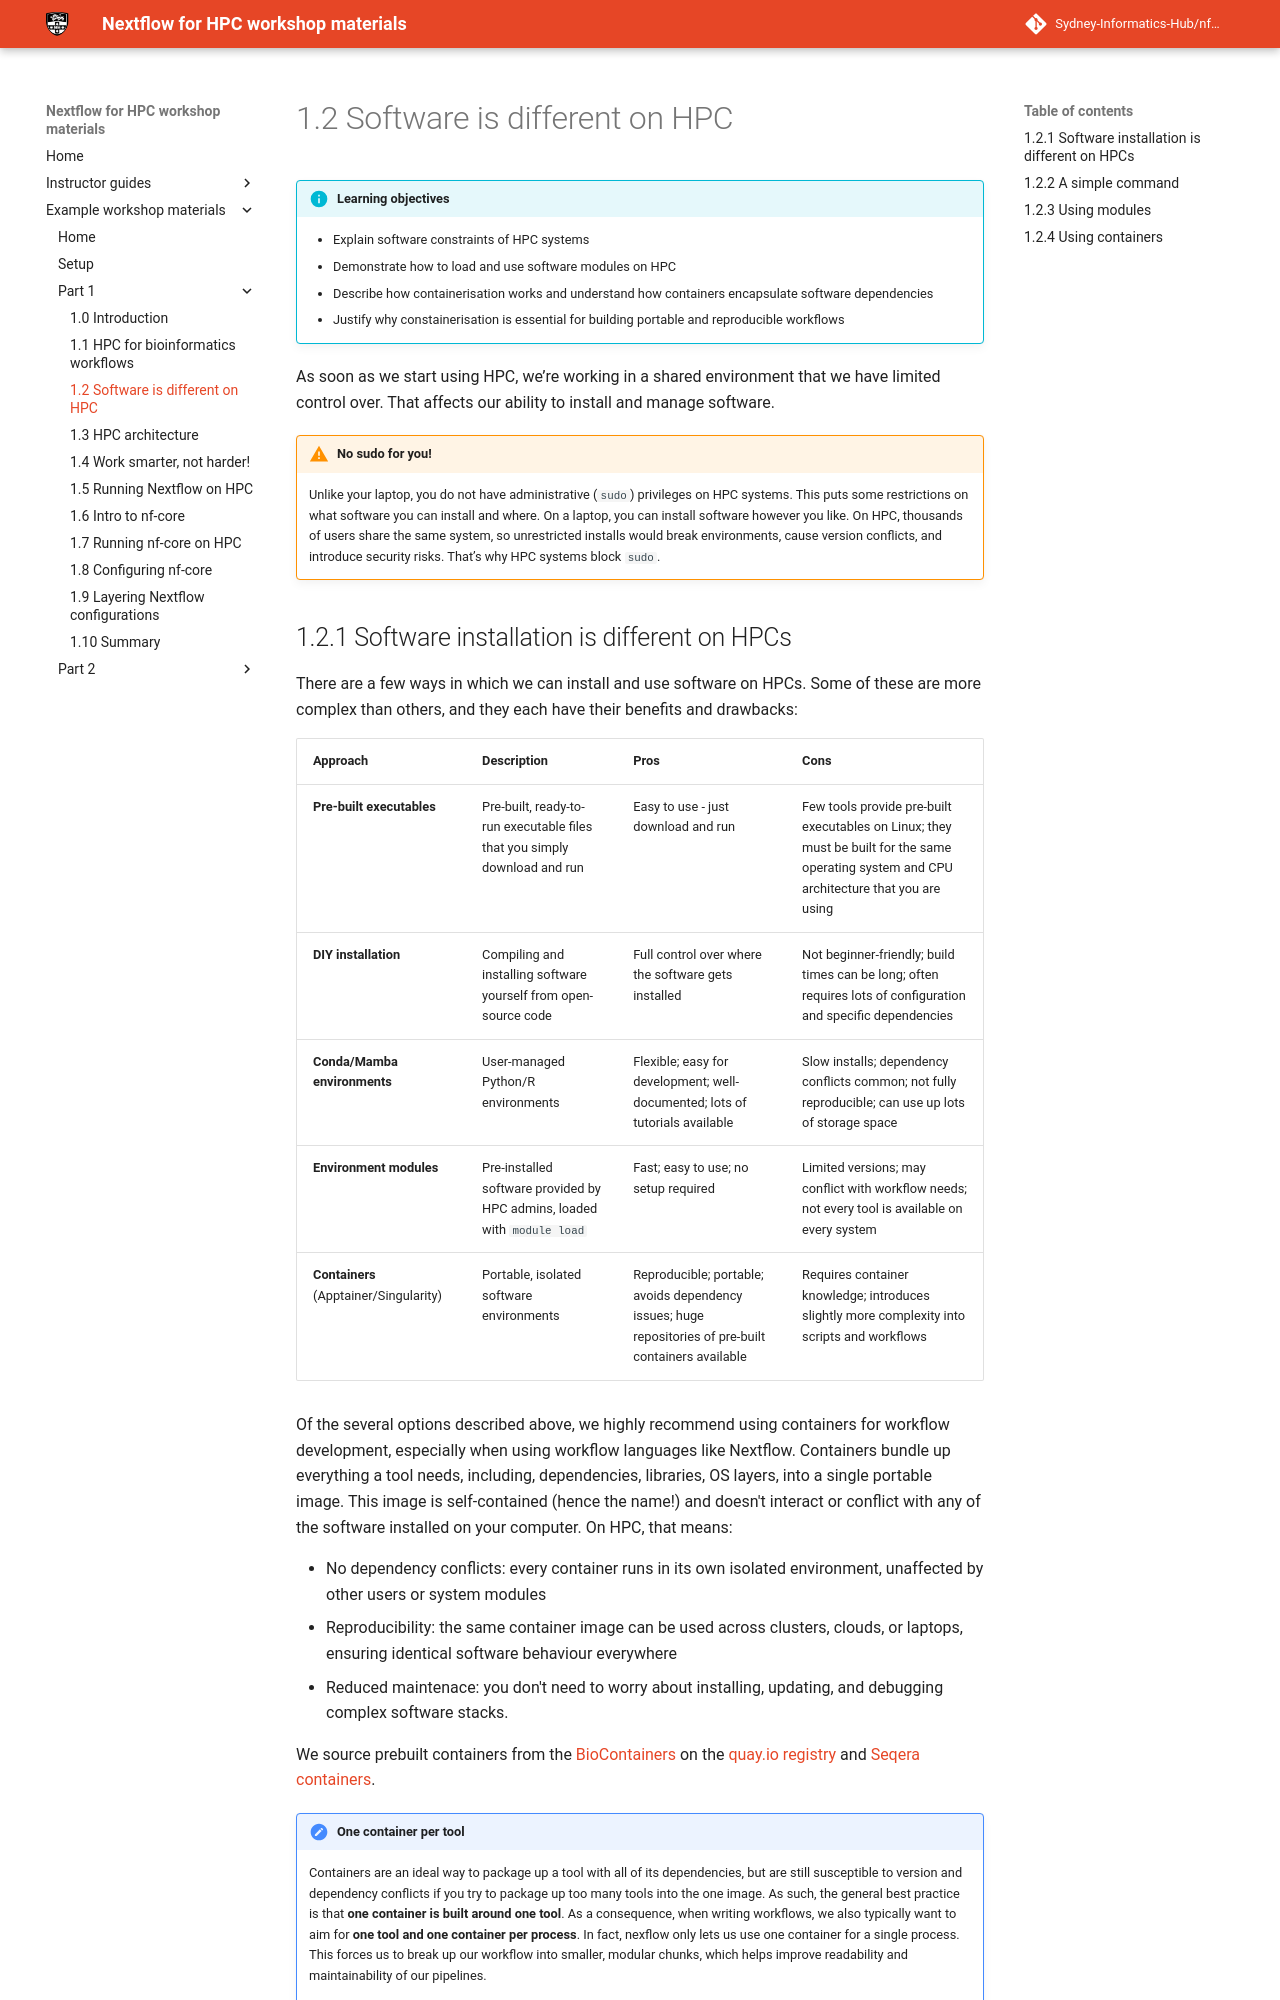

repository: Sydney-Informatics-Hub/nf4hpc-materials · page: workshop/part1/01_2_hpc_software/index.html · generator: mkdocs

# 1.2 Software is different on HPC

!!! info "Learning objectives"

    - Explain software constraints of HPC systems 
    - Demonstrate how to load and use software modules on HPC
    - Describe how containerisation works and understand how containers encapsulate software dependencies 
    - Justify why constainerisation is essential for building portable and reproducible workflows 
    
As soon as we start using HPC, we’re working in a shared environment that we have limited control over. That affects our ability to install and manage software.   

!!! warning "No sudo for you!"

    Unlike your laptop, you do not have administrative (`sudo`) privileges on HPC systems. This puts some restrictions on what software you can install and where. On a laptop, you can install software however you like. On HPC, thousands of users share the same system, so unrestricted installs would break environments, cause version conflicts, and introduce security risks. That’s why HPC systems block `sudo`.

## 1.2.1 Software installation is different on HPCs

There are a few ways in which we can install and use software on HPCs. Some of these are more complex than others, and they each have their benefits and drawbacks:

| Approach | Description | Pros | Cons |
|----------|-------------|------|------|
| **Pre-built executables** | Pre-built, ready-to-run executable files that you simply download and run | Easy to use - just download and run | Few tools provide pre-built executables on Linux; they must be built for the same operating system and CPU architecture that you are using |
| **DIY installation** | Compiling and installing software yourself from open-source code | Full control over where the software gets installed | Not beginner-friendly; build times can be long; often requires lots of configuration and specific dependencies |
| **Conda/Mamba environments** | User-managed Python/R environments | Flexible; easy for development; well-documented; lots of tutorials available | Slow installs; dependency conflicts common; not fully reproducible; can use up lots of storage space |
| **Environment modules** | Pre-installed software provided by HPC admins, loaded with `module load` | Fast; easy to use; no setup required | Limited versions; may conflict with workflow needs; not every tool is available on every system |
| **Containers** (Apptainer/Singularity) | Portable, isolated software environments | Reproducible; portable; avoids dependency issues; huge repositories of pre-built containers available | Requires container knowledge; introduces slightly more complexity into scripts and workflows |


Of the several options described above, we highly recommend using containers for workflow development, especially when using workflow languages like Nextflow. Containers bundle up everything a tool needs, including, dependencies, libraries, OS layers, into a single portable image. This image is self-contained (hence the name!) and doesn't interact or conflict with any of the software installed on your computer. On HPC, that means:

- No dependency conflicts: every container runs in its own isolated environment, unaffected by other users or system modules
- Reproducibility: the same container image can be used across clusters, clouds, or laptops, ensuring identical software behaviour everywhere
- Reduced maintenace: you don't need to worry about installing, updating, and debugging complex software stacks.

We source prebuilt containers from the [BioContainers](https://biocontainers.pro/) on the [quay.io registry](https://quay.io/) and [Seqera containers](https://seqera.io/containers/). 

!!! note "One container per tool"

    Containers are an ideal way to package up a tool with all of its dependencies, but are still susceptible to version and dependency conflicts if you try to package up too many tools into the one image. As such, the general best practice is that **one container is built around one tool**. As a consequence, when writing workflows, we also typically want to aim for **one tool and one container per process**. In fact, nexflow only lets us use one container for a single process. This forces us to break up our workflow into smaller, modular chunks, which helps improve readability and maintainability of our pipelines. 

    Note that there are cases where we may package up two very closely related tools into a single container and Nextflow process, either because they are part of a larger suite of software, or they are known to work well together, or it would introduce unnecessary complexity into our pipeline to separate them. However, this is the exception, not the rule.
